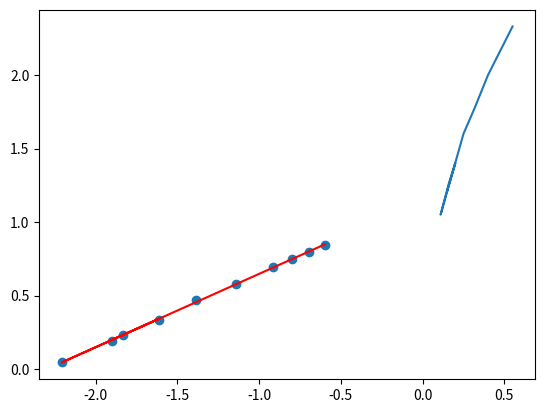

The matplotlib source for this figure:
import numpy as np
import matplotlib.pyplot as plt

M = np.array([0.15,0.20,0.16,0.11,0.25,0.32,0.40,0.45,0.50,0.55])
T = np.array([1.21,1.40,1.26,1.05,1.60,1.78,2.00,2.11,2.22,2.33])

plt.plot(M,T,label="Dados")
plt.show()
log_M = np.log(M)
log_T = np.log(T)

m,b = np.polyfit(log_M,log_T,1)

plt.scatter(log_M,log_T)
plt.plot(log_M,log_M*m+b, label=f'y = {m:.3f}x + {b:.2f}',color='red')
plt.show()

